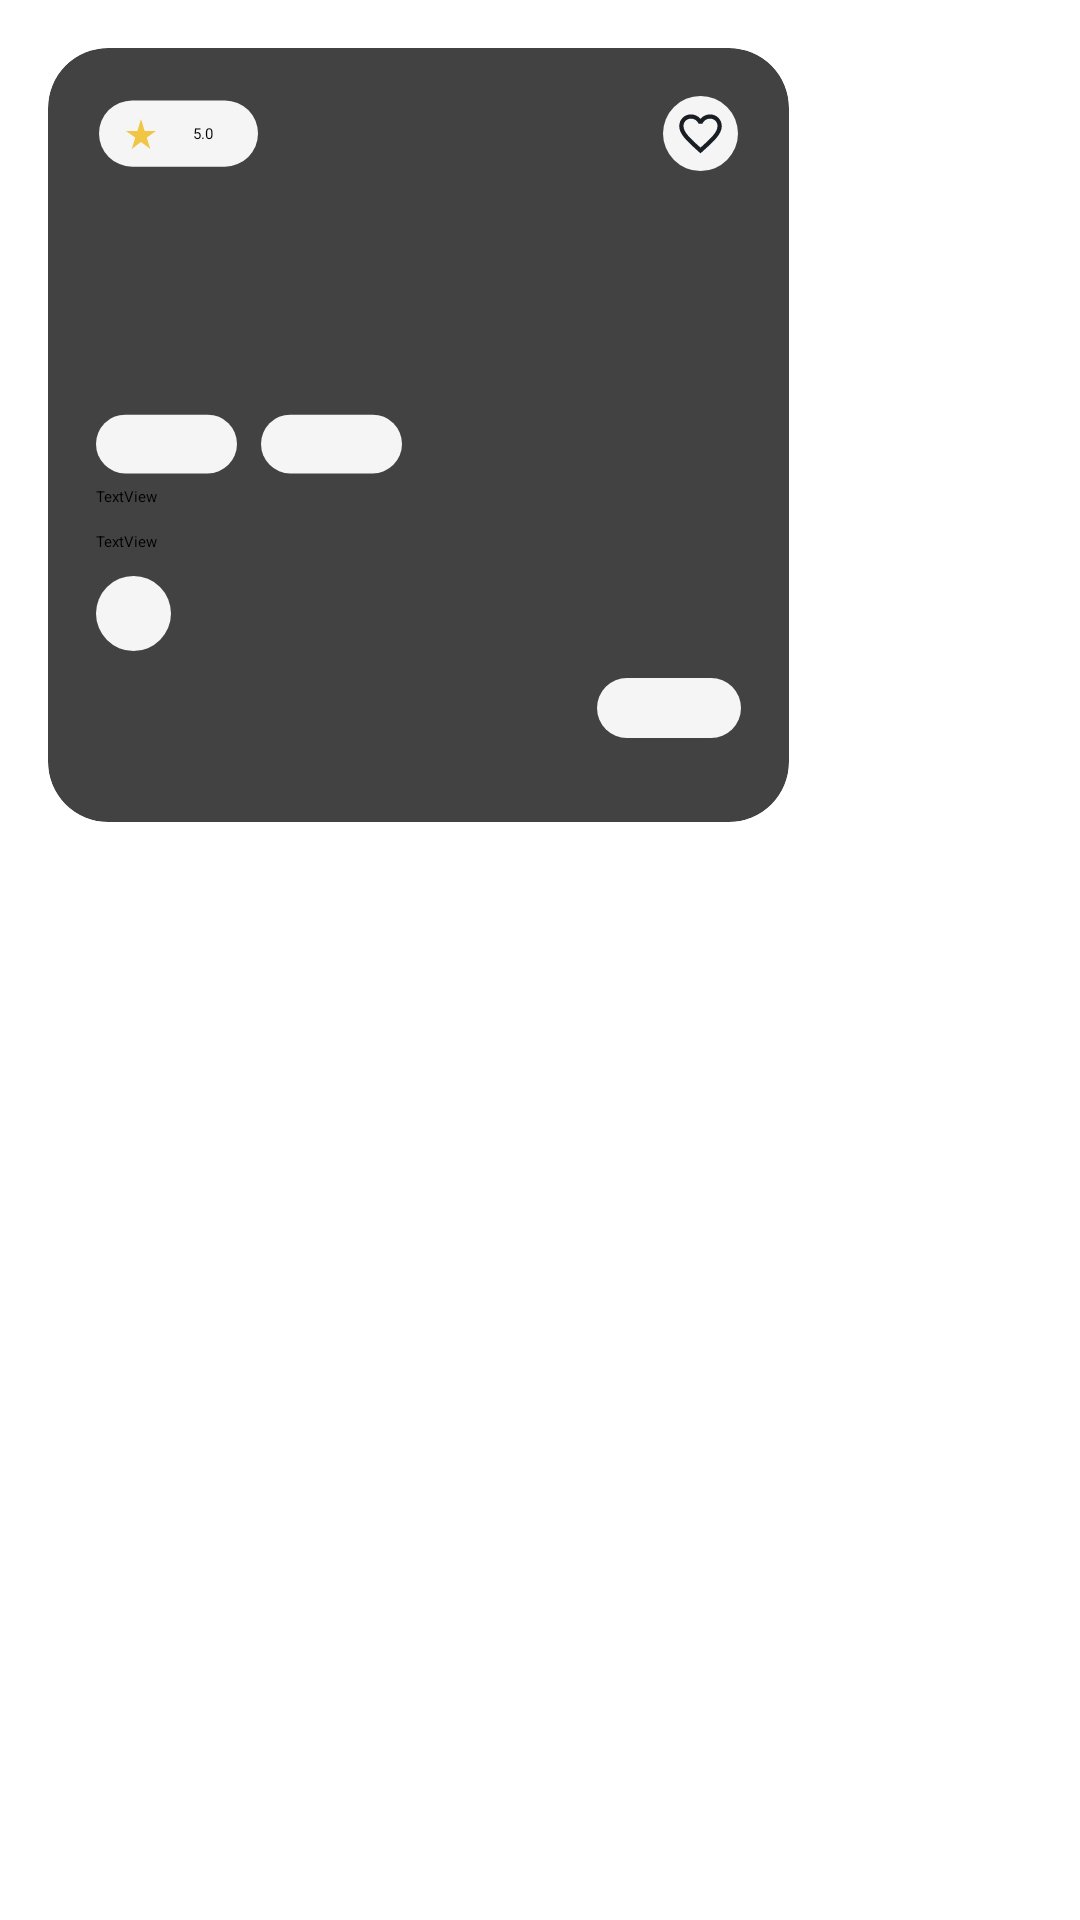

Here is an Android app screen rendered from its layout file. Give the layout XML and the strings, colors and styles it references.
<!-- AndroidManifest.xml: application theme Theme.Lafar.Light -->
<!-- res/layout/discover_card_view.xml -->
<?xml version="1.0" encoding="utf-8"?>
<androidx.constraintlayout.widget.ConstraintLayout xmlns:android="http://schemas.android.com/apk/res/android"
    xmlns:app="http://schemas.android.com/apk/res-auto"
    xmlns:tools="http://schemas.android.com/tools"
    android:layout_width="match_parent"
    android:layout_height="match_parent">

    <androidx.cardview.widget.CardView
        android:layout_width="247dp"
        android:layout_height="258dp"
        android:layout_marginStart="16dp"
        android:layout_marginLeft="16dp"
        android:layout_marginTop="16dp"
        app:cardCornerRadius="20dp"
        app:layout_constraintStart_toStartOf="parent"
        app:layout_constraintTop_toTopOf="parent">

        <androidx.constraintlayout.widget.ConstraintLayout
            android:layout_width="match_parent"
            android:layout_height="match_parent">

            <ImageView
                android:id="@+id/imageView4"
                android:layout_width="53dp"
                android:layout_height="25dp"
                android:layout_marginStart="17dp"
                android:layout_marginLeft="17dp"
                android:layout_marginTop="16dp"
                app:layout_constraintStart_toStartOf="parent"
                app:layout_constraintTop_toTopOf="parent"
                app:srcCompat="@drawable/rectangle_edge" />

            <ImageView
                android:id="@+id/imageView3"
                android:layout_width="wrap_content"
                android:layout_height="wrap_content"
                android:layout_marginEnd="17dp"
                android:layout_marginRight="17dp"
                android:background="@drawable/circle"
                android:padding="4dp"
                android:src="@drawable/ic_baseline_favorite_border_24"
                app:layout_constraintBottom_toBottomOf="@+id/imageView4"
                app:layout_constraintEnd_toEndOf="parent"
                app:layout_constraintTop_toTopOf="@+id/imageView4" />

            <ImageView
                android:id="@+id/imageView5"
                android:layout_width="47dp"
                android:layout_height="20dp"
                android:layout_marginStart="16dp"
                android:layout_marginLeft="16dp"
                android:layout_marginBottom="116dp"
                app:layout_constraintBottom_toBottomOf="parent"
                app:layout_constraintStart_toStartOf="parent"
                app:srcCompat="@drawable/rectangle_edge" />

            <ImageView
                android:id="@+id/imageView6"
                android:layout_width="47dp"
                android:layout_height="20dp"
                android:layout_marginStart="8dp"
                android:layout_marginLeft="8dp"
                app:layout_constraintBottom_toBottomOf="@+id/imageView5"
                app:layout_constraintStart_toEndOf="@+id/imageView5"
                app:layout_constraintTop_toTopOf="@+id/imageView5"
                app:srcCompat="@drawable/rectangle_edge" />

            <TextView
                android:id="@+id/textView7"
                android:layout_width="wrap_content"
                android:layout_height="wrap_content"
                android:layout_marginTop="4dp"
                android:text="TextView"
                app:layout_constraintStart_toStartOf="@+id/imageView5"
                app:layout_constraintTop_toBottomOf="@+id/imageView5" />

            <TextView
                android:id="@+id/textView8"
                android:layout_width="wrap_content"
                android:layout_height="wrap_content"
                android:layout_marginTop="8dp"
                android:text="TextView"
                app:layout_constraintStart_toStartOf="@+id/textView7"
                app:layout_constraintTop_toBottomOf="@+id/textView7" />

            <ImageView
                android:id="@+id/imageView7"
                android:layout_width="wrap_content"
                android:layout_height="wrap_content"
                android:layout_marginTop="8dp"
                app:layout_constraintStart_toStartOf="@+id/textView8"
                app:layout_constraintTop_toBottomOf="@+id/textView8"
                app:srcCompat="@drawable/circle" />

            <ImageView
                android:id="@+id/imageView8"
                android:layout_width="wrap_content"
                android:layout_height="wrap_content"
                android:layout_marginEnd="16dp"
                android:layout_marginRight="16dp"
                android:layout_marginBottom="28dp"
                app:layout_constraintBottom_toBottomOf="parent"
                app:layout_constraintEnd_toEndOf="parent"
                app:srcCompat="@drawable/rectangle_edge" />

            <ImageView
                android:id="@+id/imageView9"
                android:layout_width="wrap_content"
                android:layout_height="wrap_content"
                android:layout_marginStart="8dp"
                android:layout_marginLeft="8dp"
                android:src="@drawable/ic_baseline_star_rate_24"
                app:layout_constraintBottom_toBottomOf="@+id/imageView4"
                app:layout_constraintStart_toStartOf="@+id/imageView4"
                app:layout_constraintTop_toTopOf="@+id/imageView4" />

            <TextView
                android:id="@+id/textView9"
                android:layout_width="wrap_content"
                android:layout_height="wrap_content"
                android:layout_marginStart="4dp"
                android:layout_marginLeft="4dp"
                android:layout_marginEnd="8dp"
                android:layout_marginRight="8dp"
                android:text="5.0"
                app:layout_constraintBottom_toBottomOf="@+id/imageView4"
                app:layout_constraintEnd_toEndOf="@+id/imageView4"
                app:layout_constraintStart_toEndOf="@+id/imageView9"
                app:layout_constraintTop_toTopOf="@+id/imageView4" />

        </androidx.constraintlayout.widget.ConstraintLayout>


    </androidx.cardview.widget.CardView>
</androidx.constraintlayout.widget.ConstraintLayout>
<!-- resources referenced by this layout -->
<resources>
  <!-- drawable circle (drawable) -->
  <?xml version="1.0" encoding="utf-8"?>
  <shape android:shape="oval"
      xmlns:android="http://schemas.android.com/apk/res/android">
      <size android:width="25dp"
          android:height="25dp"/>
      <solid android:color="#F5F5F5"/>
  </shape>
  <!-- drawable ic_baseline_favorite_border_24 (drawable) -->
  <vector android:height="16dp" android:tint="#191E24"
      android:viewportHeight="24" android:viewportWidth="24"
      android:width="16dp" xmlns:android="http://schemas.android.com/apk/res/android">
      <path android:fillColor="@android:color/white" android:pathData="M16.5,3c-1.74,0 -3.41,0.81 -4.5,2.09C10.91,3.81 9.24,3 7.5,3 4.42,3 2,5.42 2,8.5c0,3.78 3.4,6.86 8.55,11.54L12,21.35l1.45,-1.32C18.6,15.36 22,12.28 22,8.5 22,5.42 19.58,3 16.5,3zM12.1,18.55l-0.1,0.1 -0.1,-0.1C7.14,14.24 4,11.39 4,8.5 4,6.5 5.5,5 7.5,5c1.54,0 3.04,0.99 3.57,2.36h1.87C13.46,5.99 14.96,5 16.5,5c2,0 3.5,1.5 3.5,3.5 0,2.89 -3.14,5.74 -7.9,10.05z"/>
  </vector>
  <!-- drawable ic_baseline_star_rate_24 (drawable) -->
  <vector android:height="12dp" android:tint="#F1C644"
      android:viewportHeight="24" android:viewportWidth="24"
      android:width="12dp" xmlns:android="http://schemas.android.com/apk/res/android">
      <path android:fillColor="@android:color/white" android:pathData="M14.43,10l-2.43,-8l-2.43,8l-7.57,0l6.18,4.41l-2.35,7.59l6.17,-4.69l6.18,4.69l-2.35,-7.59l6.17,-4.41z"/>
  </vector>
  <!-- drawable rectangle_edge (drawable) -->
  <?xml version="1.0" encoding="utf-8"?>
  <shape android:shape="rectangle"
      xmlns:android="http://schemas.android.com/apk/res/android" >
      <size android:width="48dp"
          android:height="20dp"/>
      <solid android:color="#F5F5F5"/>
      <corners android:radius="20dp"/>
  </shape>
</resources>
